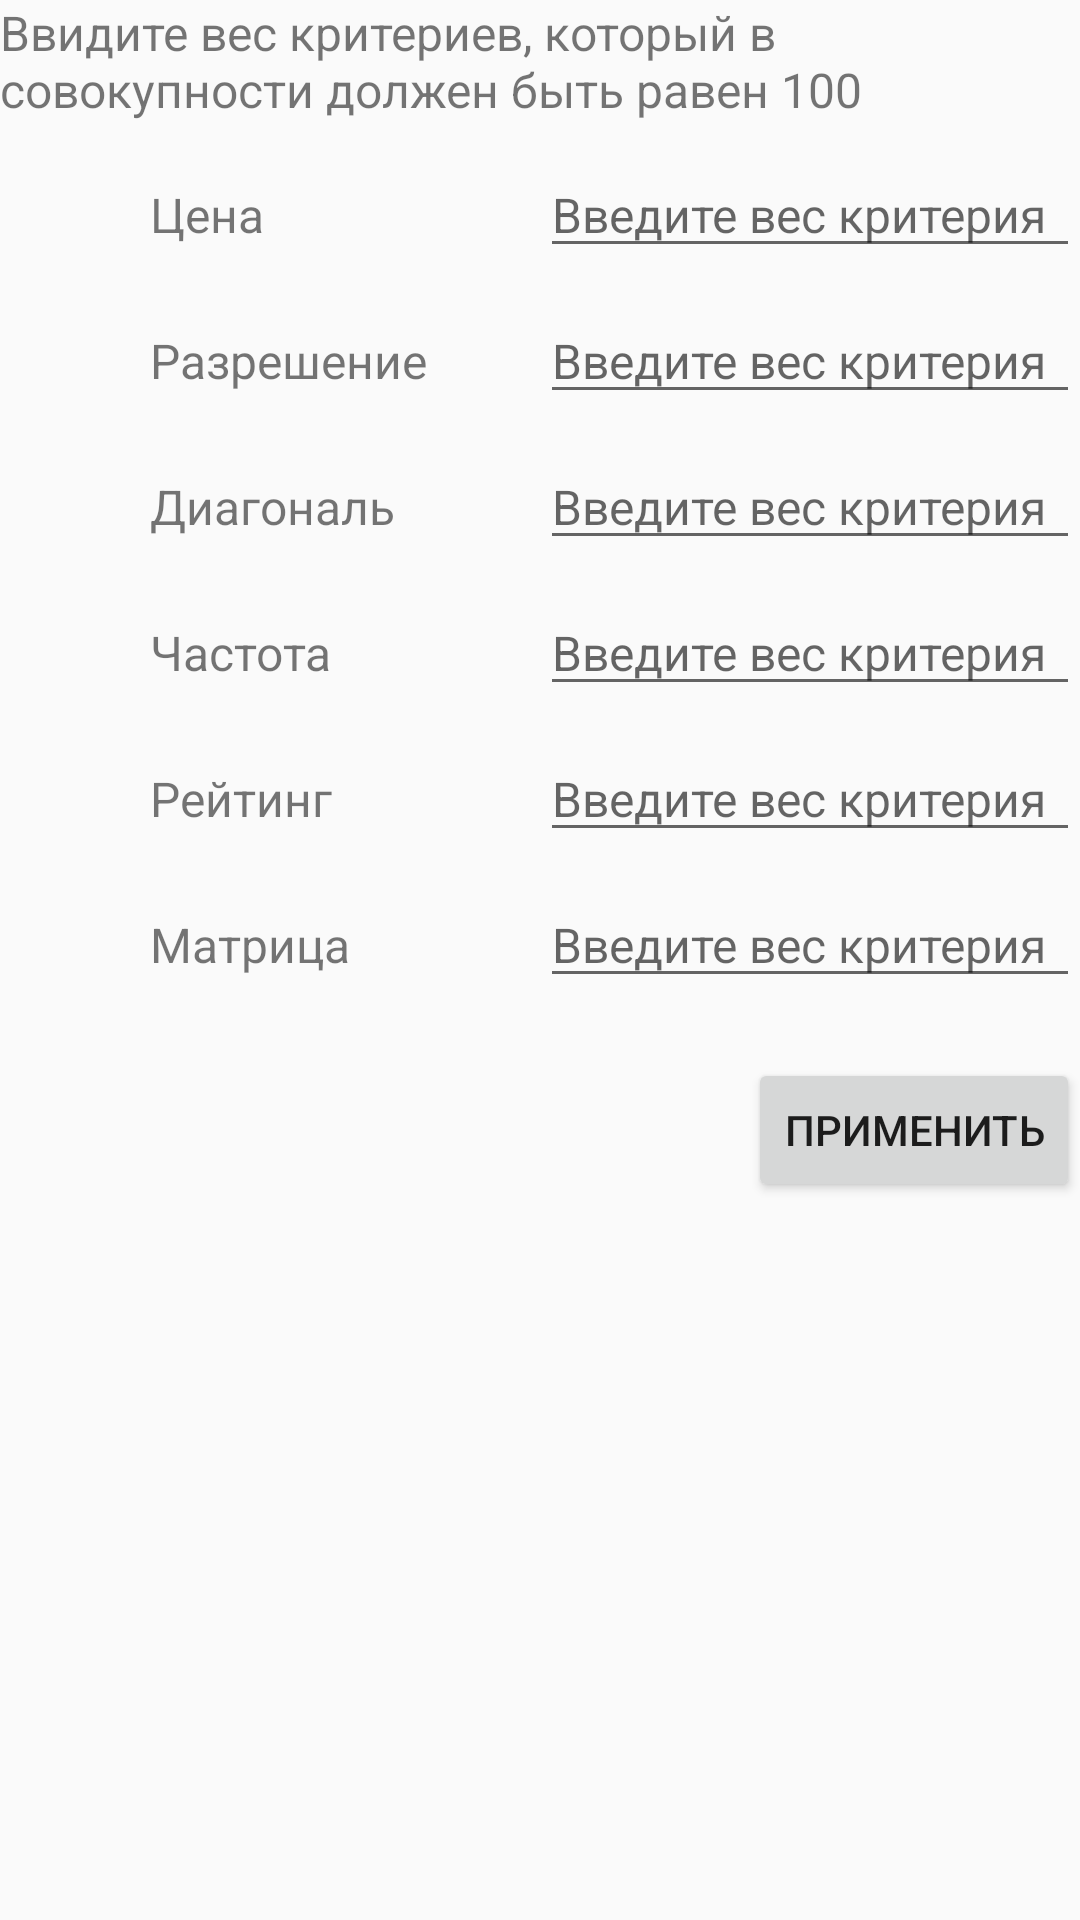

Android layout source for this screen:
<!-- AndroidManifest.xml: application theme AppTheme -->
<!-- res/layout/activity_custom_index.xml -->
<?xml version="1.0" encoding="utf-8"?>
<LinearLayout xmlns:android="http://schemas.android.com/apk/res/android"
    xmlns:app="http://schemas.android.com/apk/res-auto"
    xmlns:tools="http://schemas.android.com/tools"
    android:layout_width="match_parent"
    android:layout_height="match_parent"
    android:orientation="vertical"
    tools:context="com.example.artemqa.bestlcd.ui.activity.CustomIndexActivity"
    android:layout_margin="8dp">
    <TextView
        android:layout_width="match_parent"
        android:layout_height="wrap_content"
        android:text="@string/tv_label_custom_index_a"
        android:textSize="16sp"/>

    <LinearLayout
        android:layout_marginTop="10dp"
        android:layout_width="match_parent"
        android:layout_height="wrap_content"
        android:orientation="horizontal">

        <TextView
            android:layout_width="0dp"
            android:layout_height="wrap_content"
            android:layout_weight="1"
            android:text="@string/tv_cost_custom_index_a"
            android:textSize="16sp"
            android:paddingLeft="50dp"
            tools:ignore="RtlSymmetry" />
        <EditText
            android:id="@+id/et_cost_custom_index_a"
            android:layout_width="0dp"
            android:layout_height="wrap_content"
            android:layout_weight="1"
            android:hint="@string/et_hint_custom_index_a"
            android:textSize="16sp"
            android:inputType="numberSigned"
            android:maxLength="2"/>
    </LinearLayout>
    <LinearLayout
        android:layout_marginTop="10dp"
        android:layout_width="match_parent"
        android:layout_height="wrap_content"
        android:orientation="horizontal">

        <TextView
            android:layout_width="0dp"
            android:layout_height="wrap_content"
            android:layout_weight="1"
            android:text="@string/tv_resolution_custom_index_a"
            android:textSize="16sp"
            android:paddingLeft="50dp"
            tools:ignore="RtlSymmetry" />
        <EditText
            android:id="@+id/et_resolution_custom_index_a"
            android:layout_width="0dp"
            android:layout_height="wrap_content"
            android:layout_weight="1"
            android:hint="@string/et_hint_custom_index_a"
            android:textSize="16sp"
            android:inputType="numberSigned"
            android:maxLength="2"/>
    </LinearLayout>
    <LinearLayout
        android:layout_marginTop="10dp"
        android:layout_width="match_parent"
        android:layout_height="wrap_content"
        android:orientation="horizontal">

        <TextView
            android:layout_width="0dp"
            android:layout_height="wrap_content"
            android:layout_weight="1"
            android:text="@string/tv_diagonal_custom_index_a"
            android:textSize="16sp"
            android:paddingLeft="50dp"
            tools:ignore="RtlSymmetry" />
        <EditText
            android:id="@+id/et_diagonal_custom_index_a"
            android:layout_width="0dp"
            android:layout_height="wrap_content"
            android:layout_weight="1"
            android:hint="@string/et_hint_custom_index_a"
            android:textSize="16sp"
            android:inputType="numberSigned"
            android:maxLength="2"/>
    </LinearLayout>
    <LinearLayout
        android:layout_marginTop="10dp"
        android:layout_width="match_parent"
        android:layout_height="wrap_content"
        android:orientation="horizontal">

        <TextView
            android:layout_width="0dp"
            android:layout_height="wrap_content"
            android:layout_weight="1"
            android:text="@string/tv_max_frr_custom_index_a"
            android:textSize="16sp"
            android:paddingLeft="50dp"
            tools:ignore="RtlSymmetry" />
        <EditText
            android:id="@+id/et_max_frr_custom_index_a"
            android:layout_width="0dp"
            android:layout_height="wrap_content"
            android:layout_weight="1"
            android:hint="@string/et_hint_custom_index_a"
            android:textSize="16sp"
            android:inputType="numberSigned"
            android:maxLength="2"/>
    </LinearLayout>
    <LinearLayout
        android:layout_marginTop="10dp"
        android:layout_width="match_parent"
        android:layout_height="wrap_content"
        android:orientation="horizontal">

        <TextView
            android:layout_width="0dp"
            android:layout_height="wrap_content"
            android:layout_weight="1"
            android:text="@string/tv_market_score_custom_index_a"
            android:textSize="16sp"
            android:paddingLeft="50dp"
            tools:ignore="RtlSymmetry" />
        <EditText
            android:id="@+id/et_market_score_custom_index_a"
            android:layout_width="0dp"
            android:layout_height="wrap_content"
            android:layout_weight="1"
            android:hint="@string/et_hint_custom_index_a"
            android:textSize="16sp"
            android:inputType="numberSigned"
            android:maxLength="2"/>
    </LinearLayout>
    <LinearLayout
        android:layout_marginTop="10dp"
        android:layout_width="match_parent"
        android:layout_height="wrap_content"
        android:orientation="horizontal">

        <TextView
            android:layout_width="0dp"
            android:layout_height="wrap_content"
            android:layout_weight="1"
            android:text="@string/tv_type_matrix_custom_index_a"
            android:textSize="16sp"
            android:paddingLeft="50dp"
            tools:ignore="RtlSymmetry" />
        <EditText
            android:id="@+id/et_type_matrix_custom_index_a"
            android:layout_width="0dp"
            android:layout_height="wrap_content"
            android:layout_weight="1"
            android:hint="@string/et_hint_custom_index_a"
            android:textSize="16sp"
            android:inputType="numberSigned"
            android:maxLength="2"/>
    </LinearLayout>

    <Button
        android:layout_marginTop="20dp"
        android:id="@+id/btn_apply_custom_index_a"
        android:layout_width="wrap_content"
        android:layout_height="wrap_content"
        android:text="@string/btn_apply_custom_index_a"
        android:layout_gravity="right"/>
</LinearLayout>
<!-- resources referenced by this layout -->
<resources>
  <string name="btn_apply_custom_index_a">Применить</string>
  <string name="et_hint_custom_index_a">Введите вес критерия</string>
  <string name="tv_cost_custom_index_a">Цена</string>
  <string name="tv_diagonal_custom_index_a">Диагональ</string>
  <string name="tv_label_custom_index_a">Ввидите вес критериев, который в совокупности должен быть равен 100</string>
  <string name="tv_market_score_custom_index_a">Рейтинг</string>
  <string name="tv_max_frr_custom_index_a">Частота</string>
  <string name="tv_resolution_custom_index_a">Разрешение</string>
  <string name="tv_type_matrix_custom_index_a">Матрица</string>
  <style name="AppTheme" parent="Theme.AppCompat.Light.DarkActionBar">
          
          <item name="colorPrimary">@color/colorPrimary</item>
          <item name="colorPrimaryDark">@color/colorPrimaryDark</item>
          <item name="colorAccent">@color/colorAccent</item>
      </style>
  <color name="colorPrimary">#3F51B5</color>
  <color name="colorPrimaryDark">#303F9F</color>
  <color name="colorAccent">#FF4081</color>
</resources>
